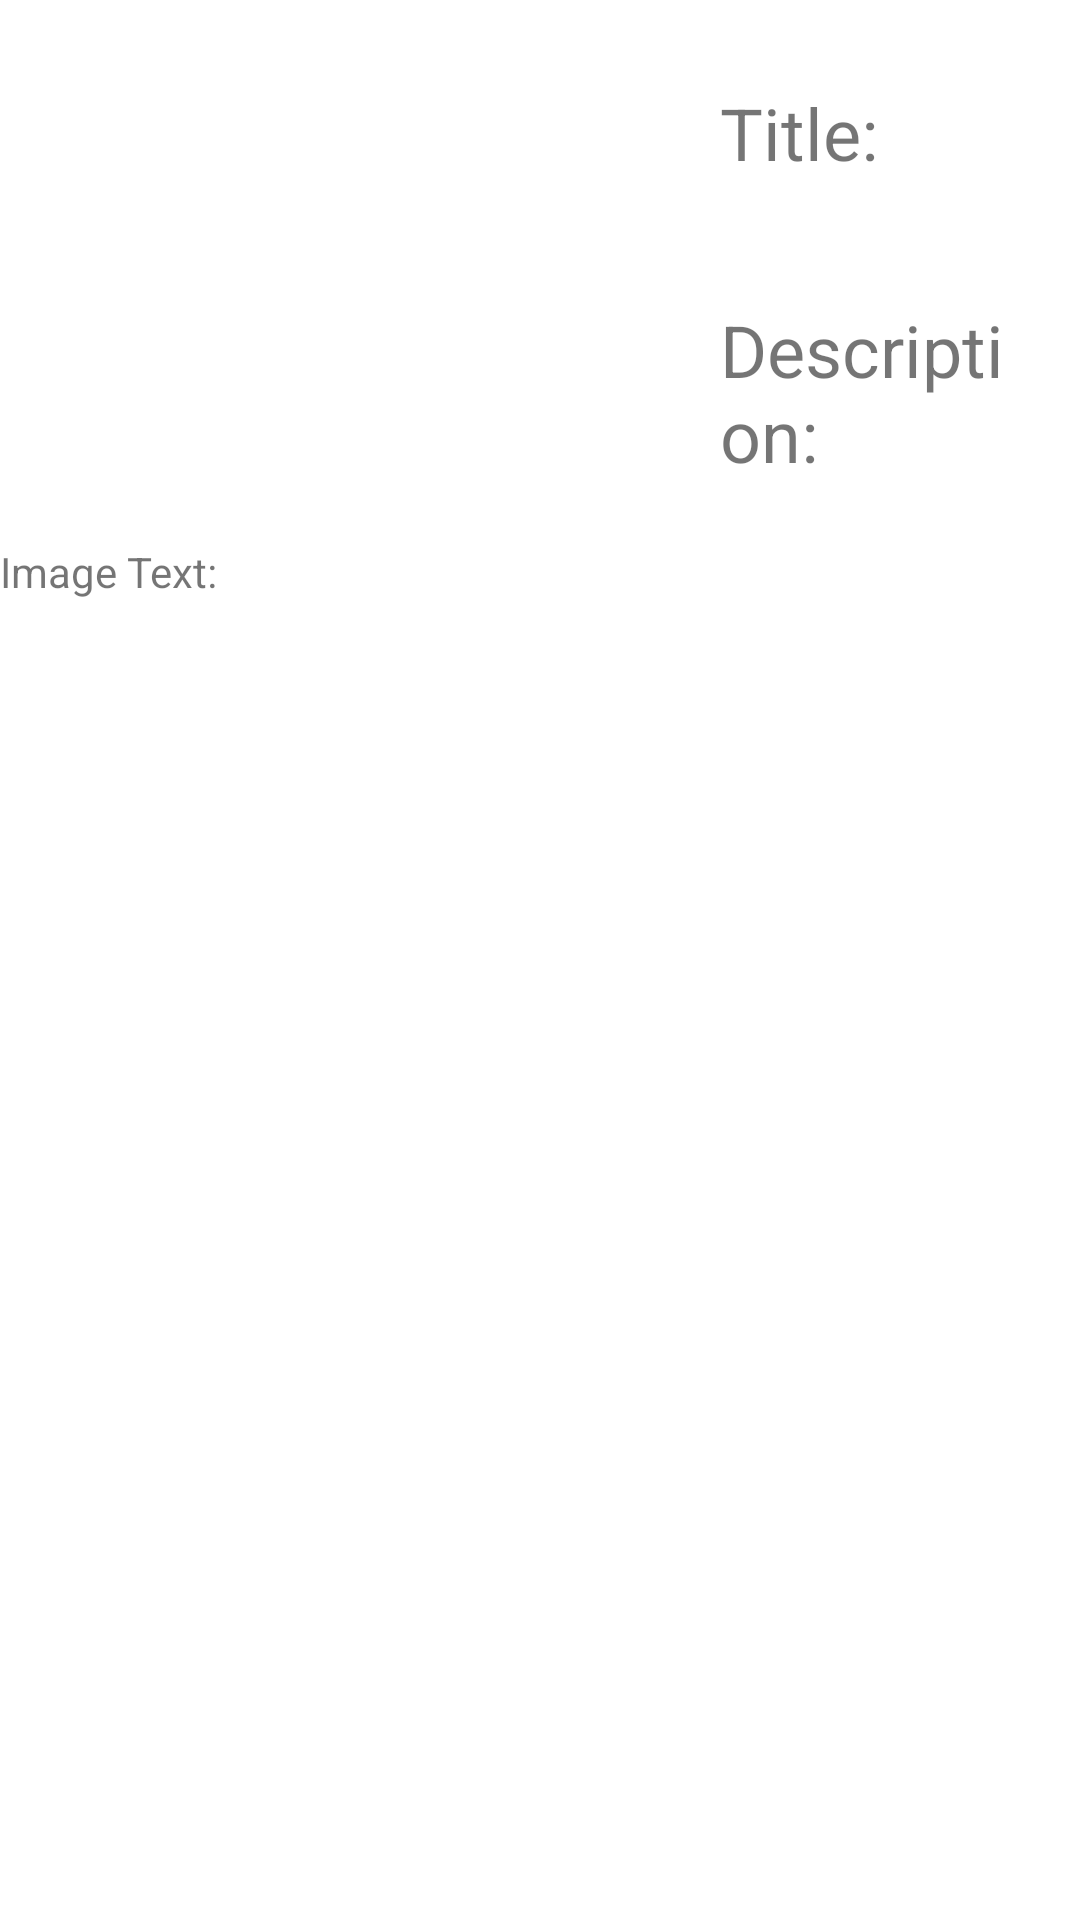

This screen was rendered from an Android layout file. Write that file and the resources it references.
<!-- AndroidManifest.xml: application theme Theme.BlogErrortest -->
<!-- res/layout/single_row.xml -->
<?xml version="1.0" encoding="utf-8"?>
<LinearLayout xmlns:android="http://schemas.android.com/apk/res/android"
    xmlns:app="http://schemas.android.com/apk/res-auto"
    xmlns:tools="http://schemas.android.com/tools"
    android:layout_width="match_parent"
    android:layout_height="wrap_content"
    android:orientation="vertical">


    <TextView
        android:id="@+id/titleget"
        android:layout_width="wrap_content"
        android:layout_height="wrap_content"
        android:layout_marginLeft="220dp"
        android:layout_marginTop="8dp"
        android:padding="20dp"
        android:text="Title:"
        android:textSize="24sp" />

    <TextView
        android:id="@+id/descget"
        android:layout_width="wrap_content"
        android:layout_height="wrap_content"
        android:layout_marginLeft="220dp"
        android:padding="20dp"
        android:text="Description:"
        android:textSize="24sp" />

    <TextView
        android:id="@+id/imgget"
        android:layout_width="wrap_content"
        android:layout_height="wrap_content"
        android:layout_marginBottom="50dp"
        android:text="Image Text:"
        />

</LinearLayout>
<!-- resources referenced by this layout -->
<resources>
  <style name="Theme.BlogErrortest" parent="Theme.MaterialComponents.DayNight.DarkActionBar">
          
          <item name="colorPrimary">@color/purple_500</item>
          <item name="colorPrimaryVariant">@color/purple_700</item>
          <item name="colorOnPrimary">@color/white</item>
          
          <item name="colorSecondary">@color/teal_200</item>
          <item name="colorSecondaryVariant">@color/teal_700</item>
          <item name="colorOnSecondary">@color/black</item>
          
          <item name="android:statusBarColor" tools:targetApi="l">?attr/colorPrimaryVariant</item>
          
      </style>
  <!-- not gathered from this repository: default colours our renderer supplied (Android Studio template values) -->
  <color name="purple_500">#FF6200EE</color>
  <color name="purple_700">#FF3700B3</color>
  <color name="teal_200">#FF03DAC5</color>
  <color name="teal_700">#FF018786</color>
  <color name="black">#FF000000</color>
  <color name="white">#FFFFFFFF</color>
</resources>
